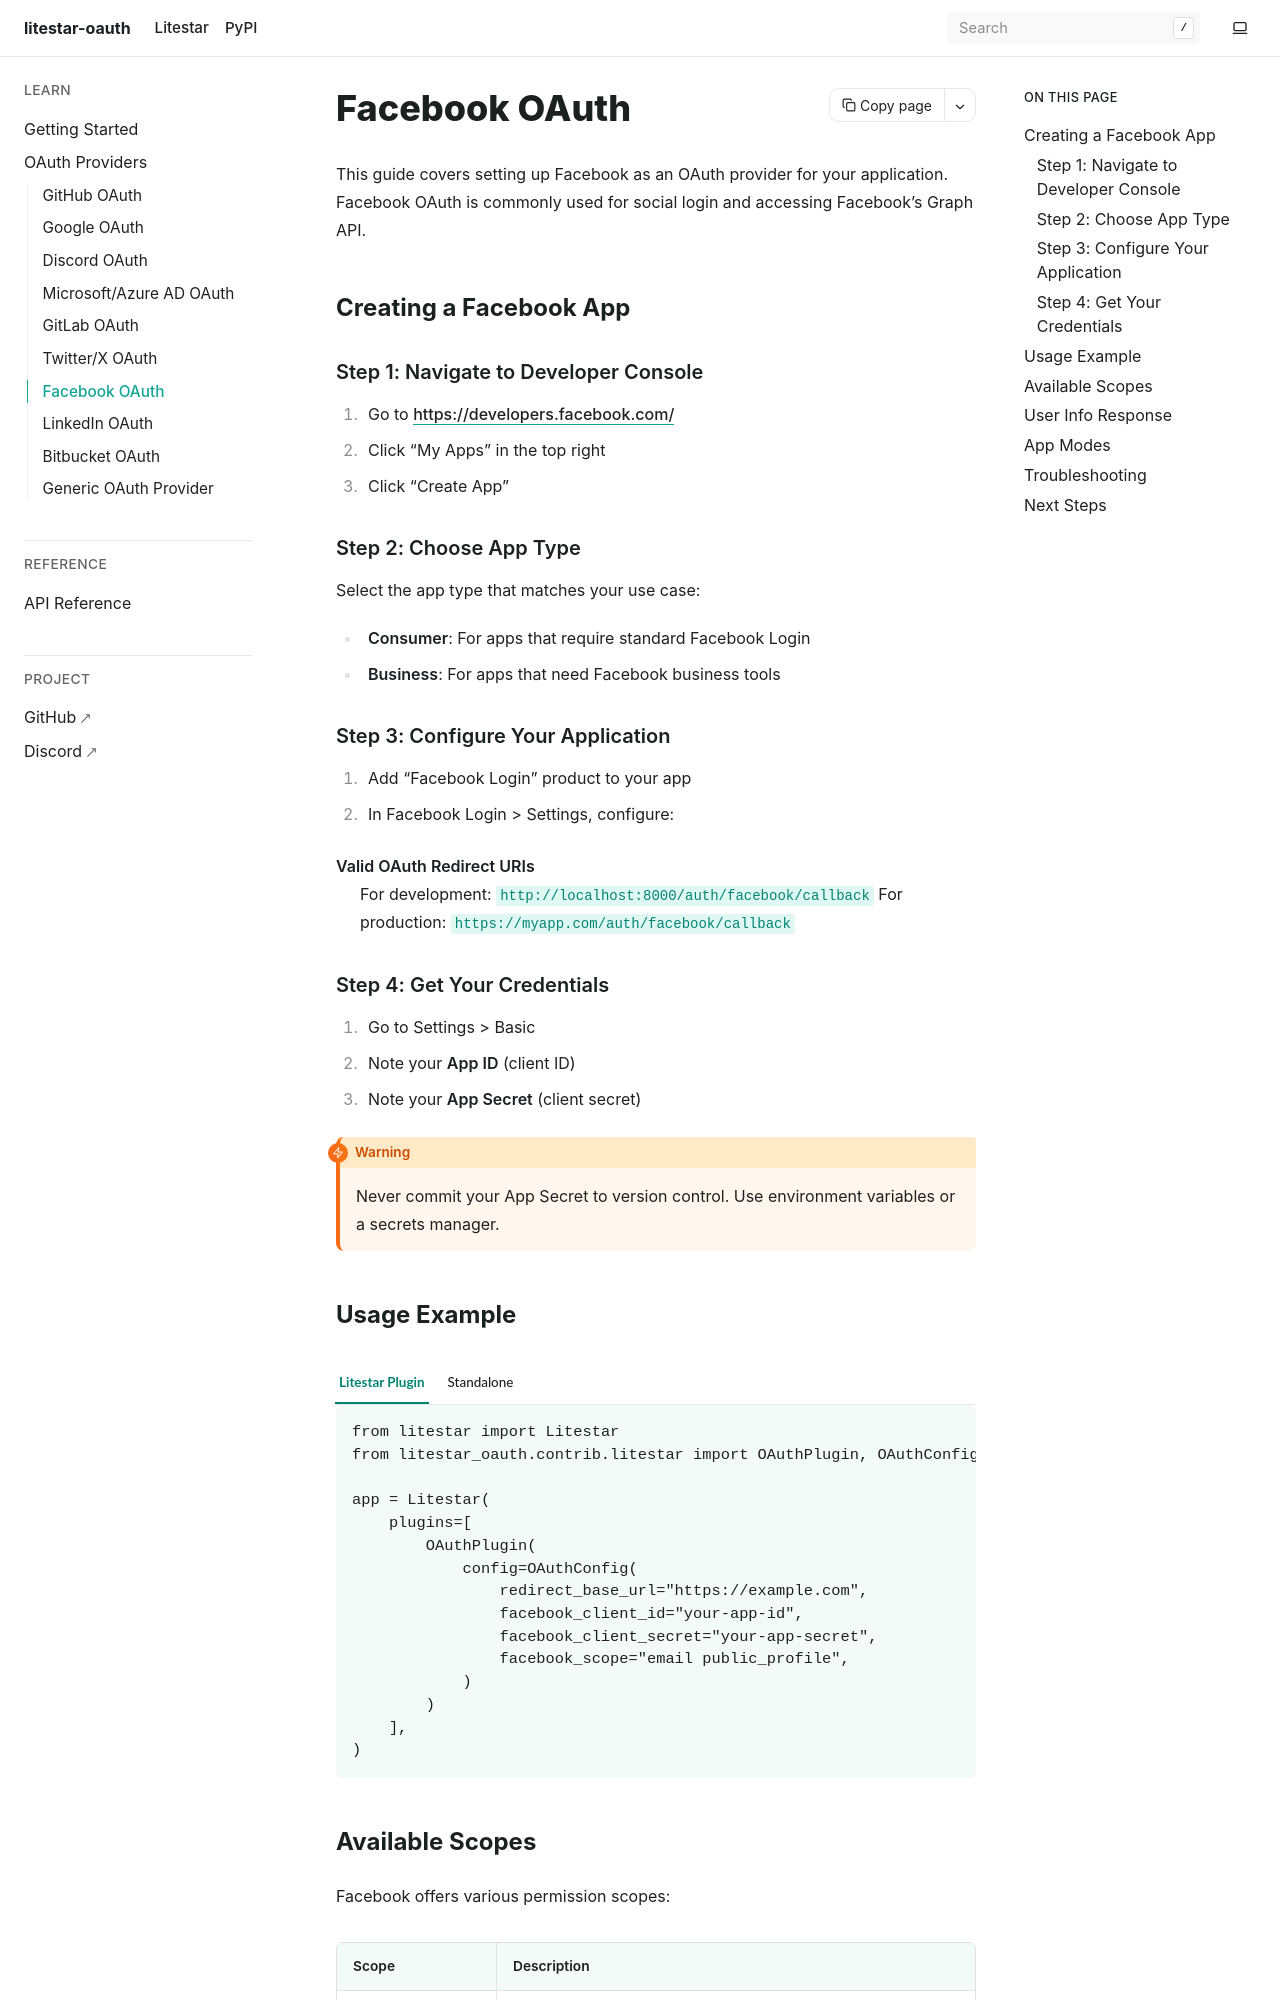

repository: JacobCoffee/litestar-oauth · page: pr-preview/pr-17/providers/facebook.html · generator: sphinx

Facebook OAuth
==============

This guide covers setting up Facebook as an OAuth provider for your application.
Facebook OAuth is commonly used for social login and accessing Facebook's Graph API.


Creating a Facebook App
-----------------------

Step 1: Navigate to Developer Console
~~~~~~~~~~~~~~~~~~~~~~~~~~~~~~~~~~~~~

1. Go to https://developers.facebook.com/
2. Click "My Apps" in the top right
3. Click "Create App"

Step 2: Choose App Type
~~~~~~~~~~~~~~~~~~~~~~~

Select the app type that matches your use case:

- **Consumer**: For apps that require standard Facebook Login
- **Business**: For apps that need Facebook business tools

Step 3: Configure Your Application
~~~~~~~~~~~~~~~~~~~~~~~~~~~~~~~~~~

1. Add "Facebook Login" product to your app
2. In Facebook Login > Settings, configure:

**Valid OAuth Redirect URIs**
    For development: ``http://localhost:8000/auth/facebook/callback``
    For production: ``https://myapp.com/auth/facebook/callback``

Step 4: Get Your Credentials
~~~~~~~~~~~~~~~~~~~~~~~~~~~~

1. Go to Settings > Basic
2. Note your **App ID** (client ID)
3. Note your **App Secret** (client secret)

.. warning::

   Never commit your App Secret to version control. Use environment variables
   or a secrets manager.
